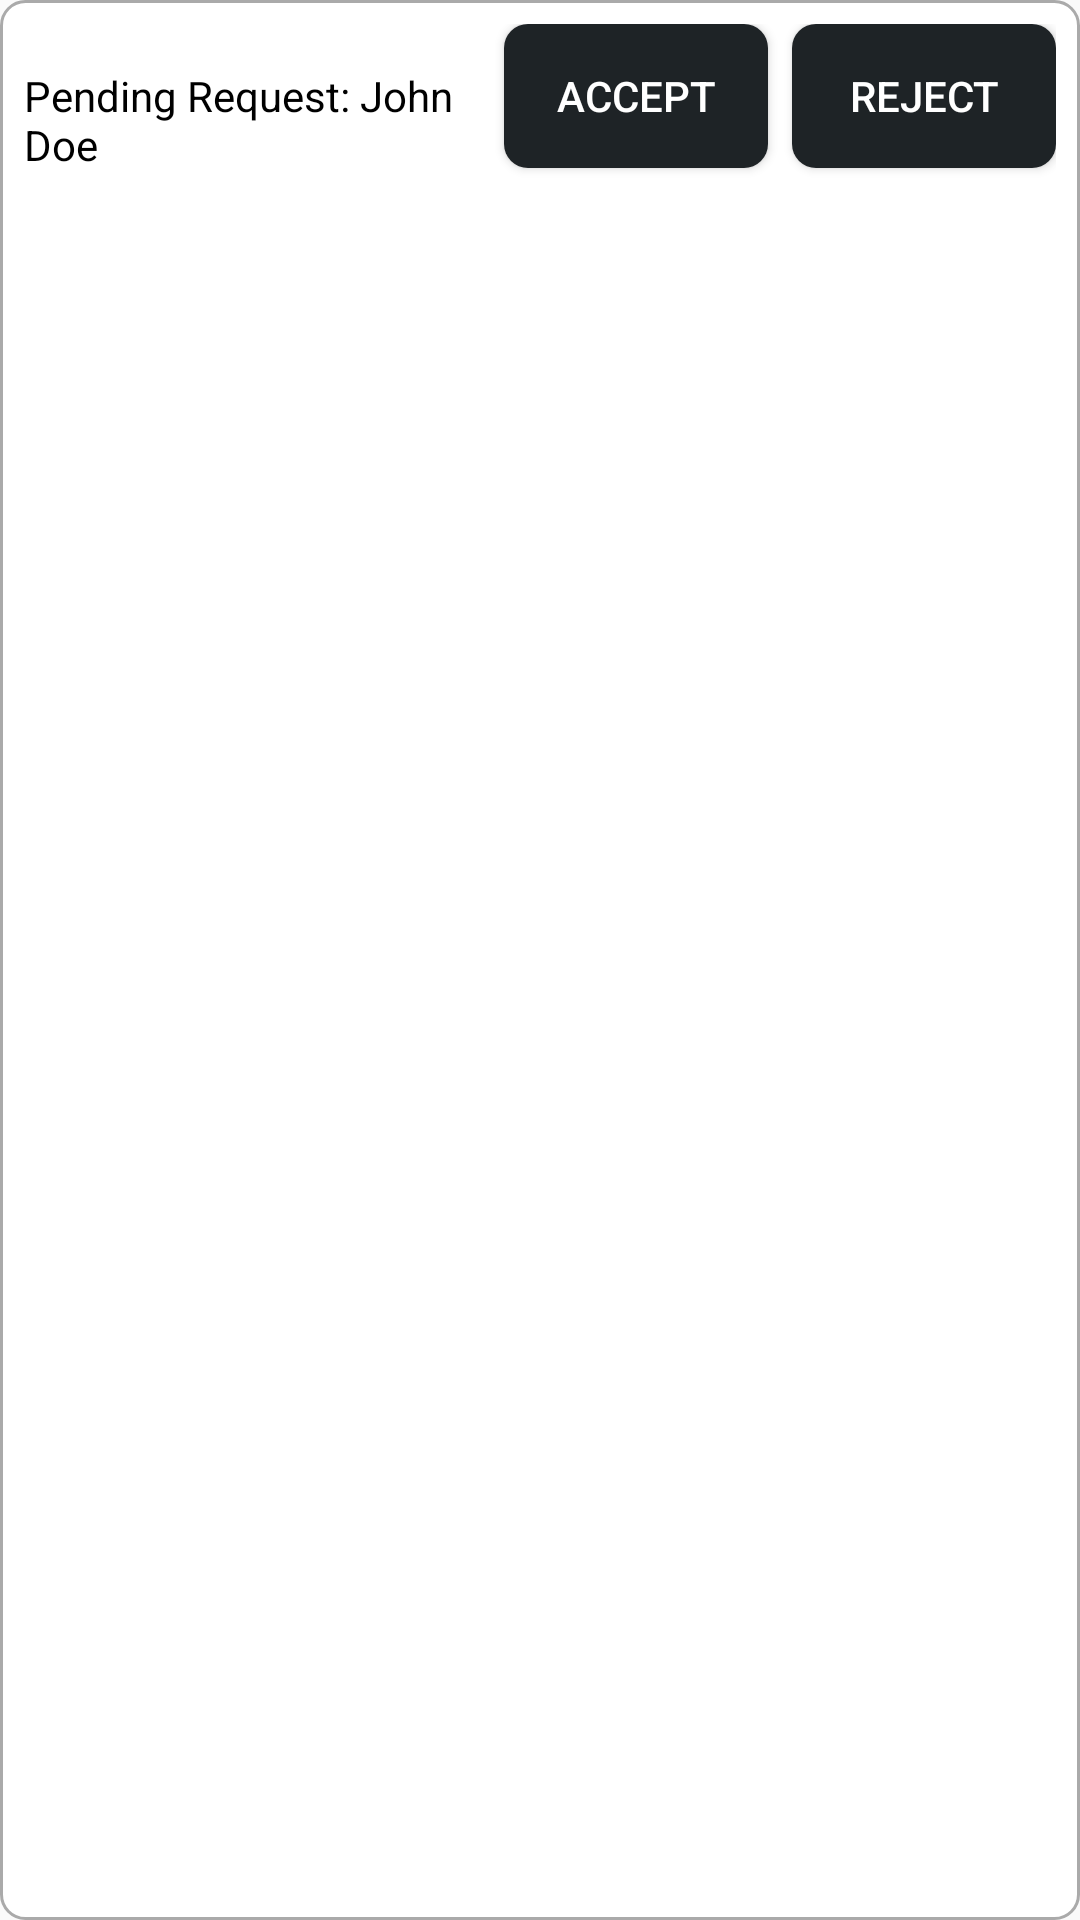

Here is an Android app screen rendered from its layout file. Give the layout XML and the strings, colors and styles it references.
<!-- AndroidManifest.xml: application theme Theme.TrainWithMe -->
<!-- res/layout/pending_request_item.xml -->
<?xml version="1.0" encoding="utf-8"?>
<LinearLayout xmlns:android="http://schemas.android.com/apk/res/android"
    android:layout_width="match_parent"
    android:layout_height="wrap_content"
    android:orientation="horizontal"
    android:padding="8dp"
    android:background="@drawable/request_item_background"
    android:layout_marginBottom="8dp">

    <TextView
        android:id="@+id/requestTextView"
        android:layout_width="0dp"
        android:layout_height="wrap_content"
        android:layout_weight="1"
        android:text="Pending Request: John Doe"
        android:textColor="@android:color/black" />

    <Button
        android:id="@+id/acceptButton"
        android:layout_width="wrap_content"
        android:layout_height="wrap_content"
        android:text="Accept"
        android:background="@drawable/button_background"
        android:textColor="@android:color/white"
        android:layout_marginEnd="8dp" />

    <Button
        android:id="@+id/rejectButton"
        android:layout_width="wrap_content"
        android:layout_height="wrap_content"
        android:text="Reject"
        android:background="@drawable/button_background"
        android:textColor="@android:color/white" />
</LinearLayout>
<!-- resources referenced by this layout -->
<resources>
  <!-- drawable button_background (drawable) -->
  <selector xmlns:android="http://schemas.android.com/apk/res/android">
      <item android:state_pressed="true">
          <shape>
              <solid android:color="#1e2326" />
              <corners android:radius="8dp" />
          </shape>
      </item>
      <item>
          <shape>
              <solid android:color="#1e2326" />
              <corners android:radius="8dp" />
          </shape>
      </item>
  </selector>
  <!-- drawable request_item_background (drawable) -->
  <?xml version="1.0" encoding="utf-8"?>
  <shape xmlns:android="http://schemas.android.com/apk/res/android">
      <solid android:color="@android:color/white"/>
      <corners android:radius="8dp"/>
      <padding android:left="10dp" android:top="10dp" android:right="10dp" android:bottom="10dp"/>
      <stroke android:width="1dp" android:color="@android:color/darker_gray"/>
  </shape>
  <style name="Theme.TrainWithMe" parent="Base.Theme.TrainWithMe" />
  <style name="Base.Theme.TrainWithMe" parent="Theme.AppCompat.Light.NoActionBar">
      </style>
</resources>
